Run: headless pygame with SDL's dummy video driver; simulated clock (each Clock.tick advances the game by its frame time, no real sleeping); random seed 0; keys injected as events and as key.get_pressed() state; no mouse input.
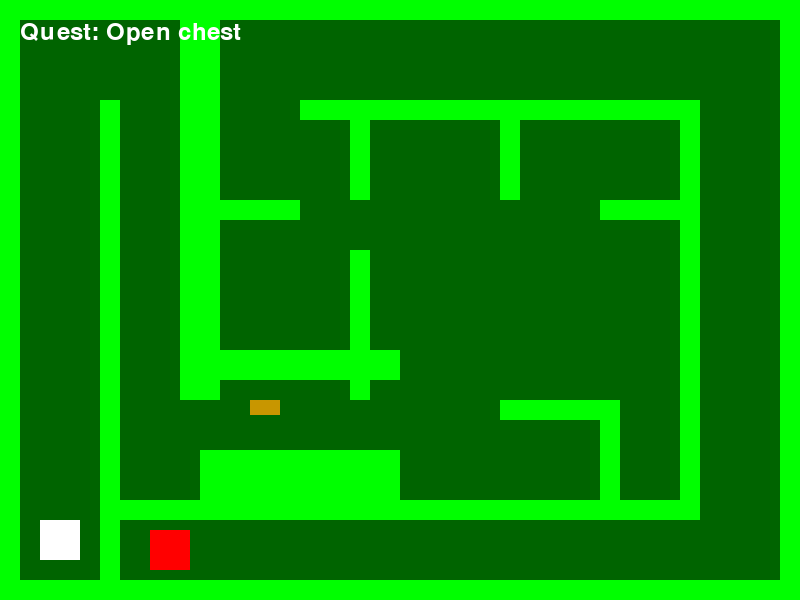
Frame 1 of 4 · flips 1–60 · no input
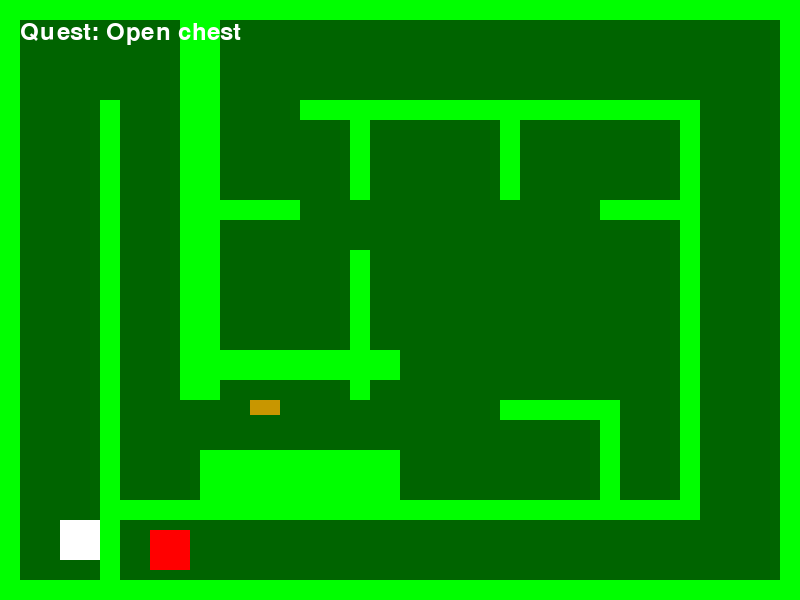
Frame 2 of 4 · flips 61–180 · tapped SPACE, RETURN · held RIGHT (→), D
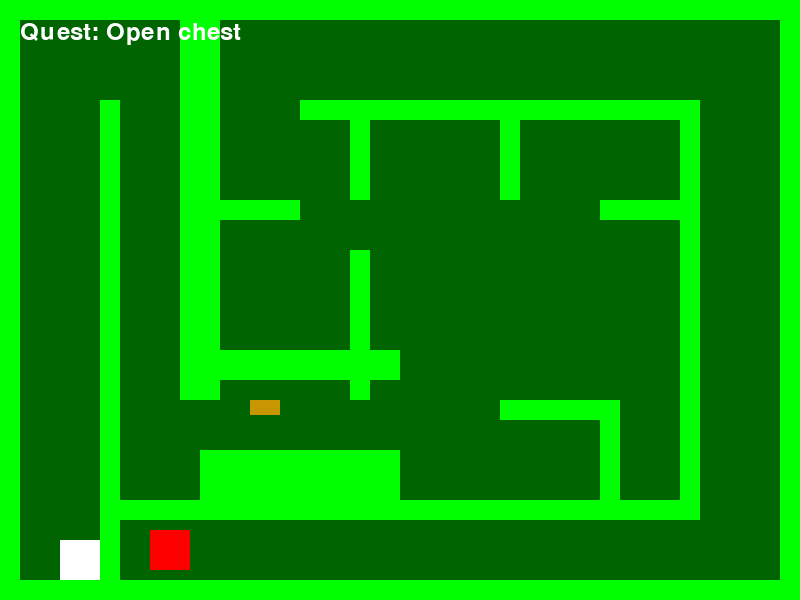
Frame 3 of 4 · flips 181–300 · held DOWN (↓), S
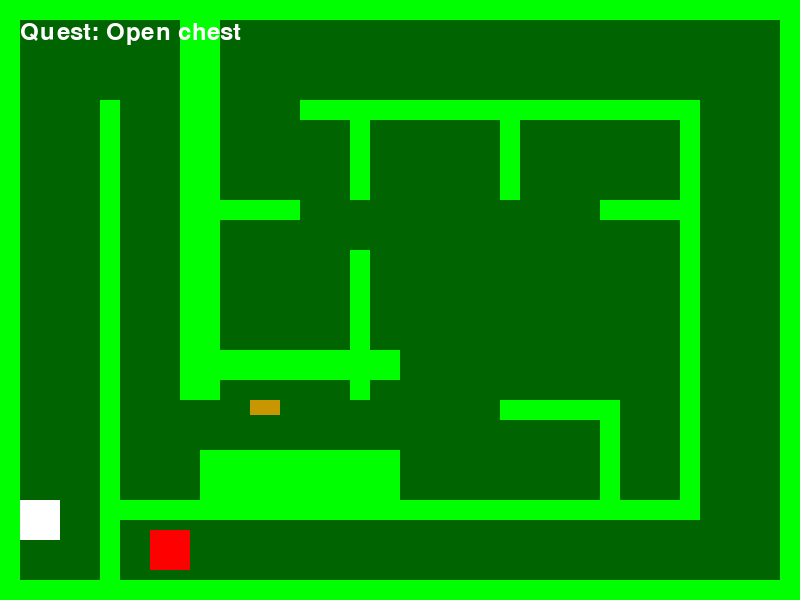
Frame 4 of 4 · flips 301–420 · held LEFT (←), A, UP (↑), W

The pygame program that drew these frames:

import pygame
import sys

pygame.init()

# Constants
SCREEN_WIDTH = 800
SCREEN_HEIGHT = 600
PLAYER_SIZE = 40
WHITE = (255, 255, 255)
RED = (255, 0, 0)
GREEN = (0, 255, 0)
DARKGREEN = (0, 100, 0)
YELLOW = (255, 255, 0)

# Create the game window
screen = pygame.display.set_mode((SCREEN_WIDTH, SCREEN_HEIGHT))
pygame.display.set_caption("2D Quest Game")

player = pygame.Rect(40, 520, PLAYER_SIZE, PLAYER_SIZE)
player_color = WHITE
player_speed = 1

# Define a chest and a key
chest = pygame.Rect(150, 530, PLAYER_SIZE, PLAYER_SIZE)
chest_locked = True

# Define the key color and draw it
key = pygame.Rect(250, 400, 30, 15)
key_color = (200, 150, 0)
key_picked_up = False

obstacles = [pygame.Rect(100, 100, 20, 600),
    pygame.Rect(300, 100, 400, 20),
    pygame.Rect(100, 500, 400, 20),
    pygame.Rect(680, 100, 20, 420),
    pygame.Rect(180, 100, 20, 300),
    pygame.Rect(500, 100, 20, 100),
    pygame.Rect(500, 400, 100, 20),
    pygame.Rect(600, 400, 20, 100),
    pygame.Rect(600, 200, 100, 20),
    pygame.Rect(200, 100, 20, 300),
    pygame.Rect(200, 200, 100, 20),
    pygame.Rect(180, 10, 40, 100),
    pygame.Rect(600, 500, 100, 20),
    pygame.Rect(500, 500, 100, 20),
    pygame.Rect(350, 250, 20, 100),
    pygame.Rect(200, 350, 200, 30),
    pygame.Rect(350, 300, 20, 100),
    pygame.Rect(350, 100, 20, 100),
    pygame.Rect(200, 450, 200, 50),
    pygame.Rect(0, 0, SCREEN_WIDTH, 20),
    pygame.Rect(0, SCREEN_HEIGHT - 20, SCREEN_WIDTH, 20),
    pygame.Rect(0, 0, 20, SCREEN_HEIGHT),
    pygame.Rect(SCREEN_WIDTH - 20, 0, 20, SCREEN_HEIGHT),]
surroundings = [pygame.Rect(0, 0, 800, 800)]

quests = [{"description": "Open chest", "completed": False}]

font = pygame.font.Font(None, 36)

running = True
while running:
    for event in pygame.event.get():
        if event.type == pygame.QUIT:
            running = False

    keys = pygame.key.get_pressed()

    # Calculate the new position based on player's input
    new_x = player.x
    new_y = player.y

    if keys[pygame.K_LEFT]:
        new_x -= player_speed
    if keys[pygame.K_RIGHT]:
        new_x += player_speed
    if keys[pygame.K_UP]:
        new_y -= player_speed
    if keys[pygame.K_DOWN]:
        new_y += player_speed

    # Create a new Rect representing the player's potential new position
    new_player_rect = pygame.Rect(new_x, new_y, PLAYER_SIZE, PLAYER_SIZE)

    # Check for collisions with obstacles
    collision = False
    for obstacle in obstacles:
        if new_player_rect.colliderect(obstacle):
            collision = True
            break

    # Only update the player's position if there's no collision
    if not collision:
        player.x = new_x
        player.y = new_y

    screen.fill((0, 0, 0))

    # Check for collisions with obstacles
    for obstacle in obstacles:
        if player.colliderect(obstacle):
            if keys[pygame.K_LEFT]:
                player.x = obstacle.right
            if keys[pygame.K_RIGHT]:
                player.x = obstacle.left - PLAYER_SIZE
            if keys[pygame.K_UP]:
                player.y = obstacle.bottom
            if keys[pygame.K_DOWN]:
                player.y = obstacle.top - PLAYER_SIZE

    screen.fill((0, 0, 0))

    # Draw surroundings
    for surrounding in surroundings:
        pygame.draw.rect(screen, DARKGREEN, surrounding)

    # Draw obstacles
    for obstacle in obstacles:
        pygame.draw.rect(screen, GREEN, obstacle)

    pygame.draw.rect(screen, player_color, player)

    if key and not key_picked_up:
        pygame.draw.rect(screen, key_color, key)

    # Check for collision with the key
    if key and player.colliderect(key) and not key_picked_up:
        # If the player collides with the key and it hasn't been picked up,
        # pick up the key and remove it from the screen
        key_picked_up = True
        key = None

    # Check for collision with the locked chest
    if player.colliderect(chest) and chest_locked:
        if key_picked_up:
            # If the player has picked up the key, unlock the chest
            chest_locked = False
        else:
            # If the player doesn't have the key, display a message
            locked_text = "Chest is locked. Find the key to unlock it."
            text_surface = font.render(locked_text, True, WHITE)
            screen.blit(text_surface, (20, 60))

    # Draw the chest
    if not chest_locked:
        pygame.draw.rect(screen, YELLOW, chest)
    else:
        pygame.draw.rect(screen, RED, chest)

    # Display the quest status with the chest information
    if not quests[0]["completed"]:
        quest_text = "Quest: " + ("Completed" if not chest_locked else "Open chest")
    else:
        quest_text = "Quest: Completed"
    text_surface = font.render(quest_text, True, WHITE)
    screen.blit(text_surface, (20, 20))

    pygame.display.update()

pygame.quit()
sys.exit()
